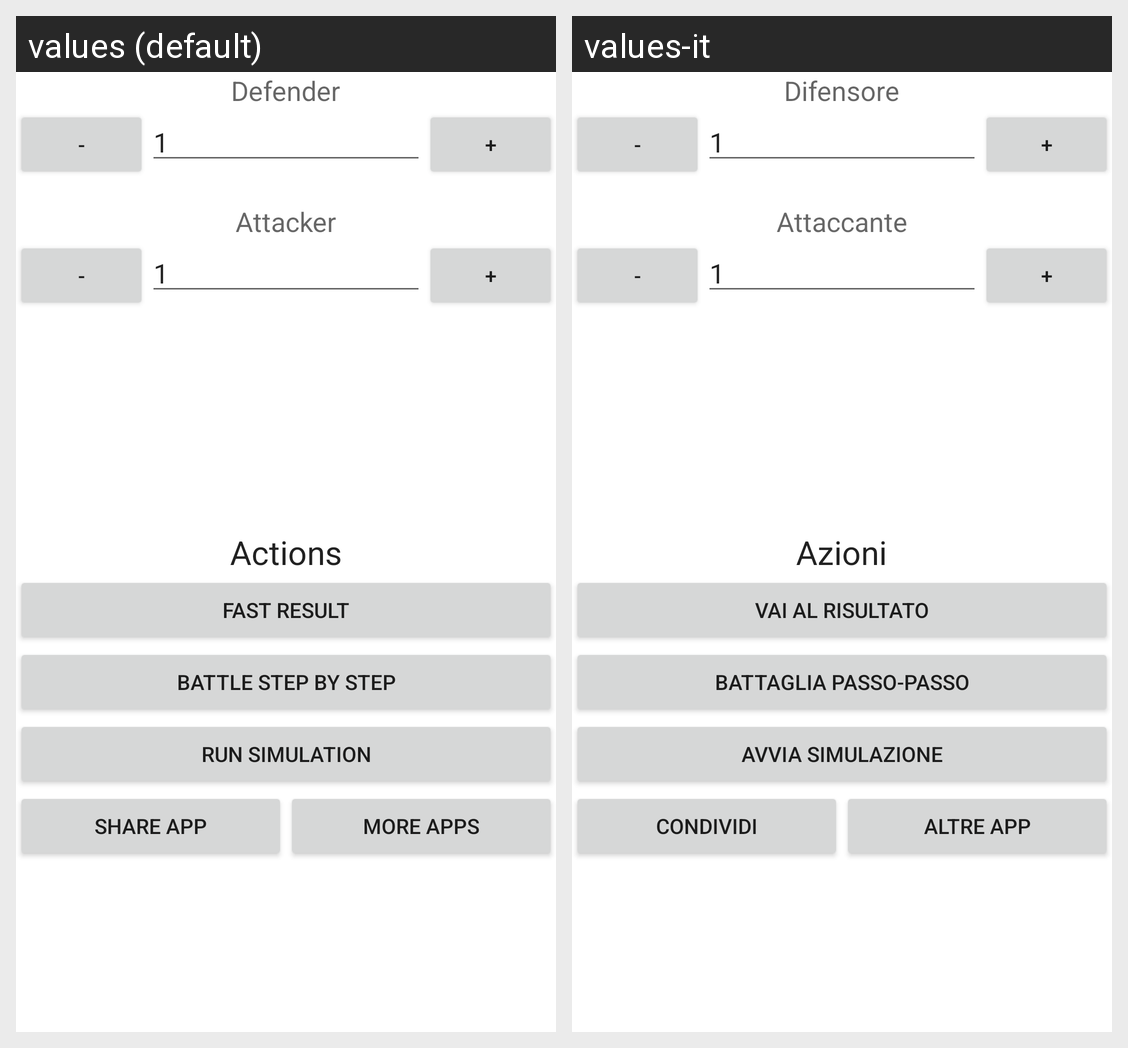

Strings drawn on this Android screen and how each of the app's shown locales translates them:
Android screen res/layout/activity_main.xml rendered under 2 locales, left to right: values (default), values-it. Device: Nexus 5 (rendered at 1080×1920; each locale shown at half size, 540×960, under a caption strip naming it); theme Theme.MaterialComponents.DayNight.NoActionBar.
Strings drawn on this screen, with the default value and each locale's value (text and hints the layout hard-codes, and strings that could not be matched under every locale, appear in the picture but are not listed):

fast_result
  values: Fast Result
  values-it: Vai al risultato

step_by_step
  values: Battle Step By Step
  values-it: Battaglia passo-passo

run_sim
  values: Run Simulation
  values-it: Avvia simulazione

share
  values: Share app
  values-it: Condividi

more_apps
  values: More apps
  values-it: Altre app

actions
  values: Actions
  values-it: Azioni

one
  values: 1
  values-it: 1

plus
  values: +
  values-it: +

minus
  values: -
  values-it: -

defender
  values: Defender
  values-it: Difensore

attacker
  values: Attacker
  values-it: Attaccante
